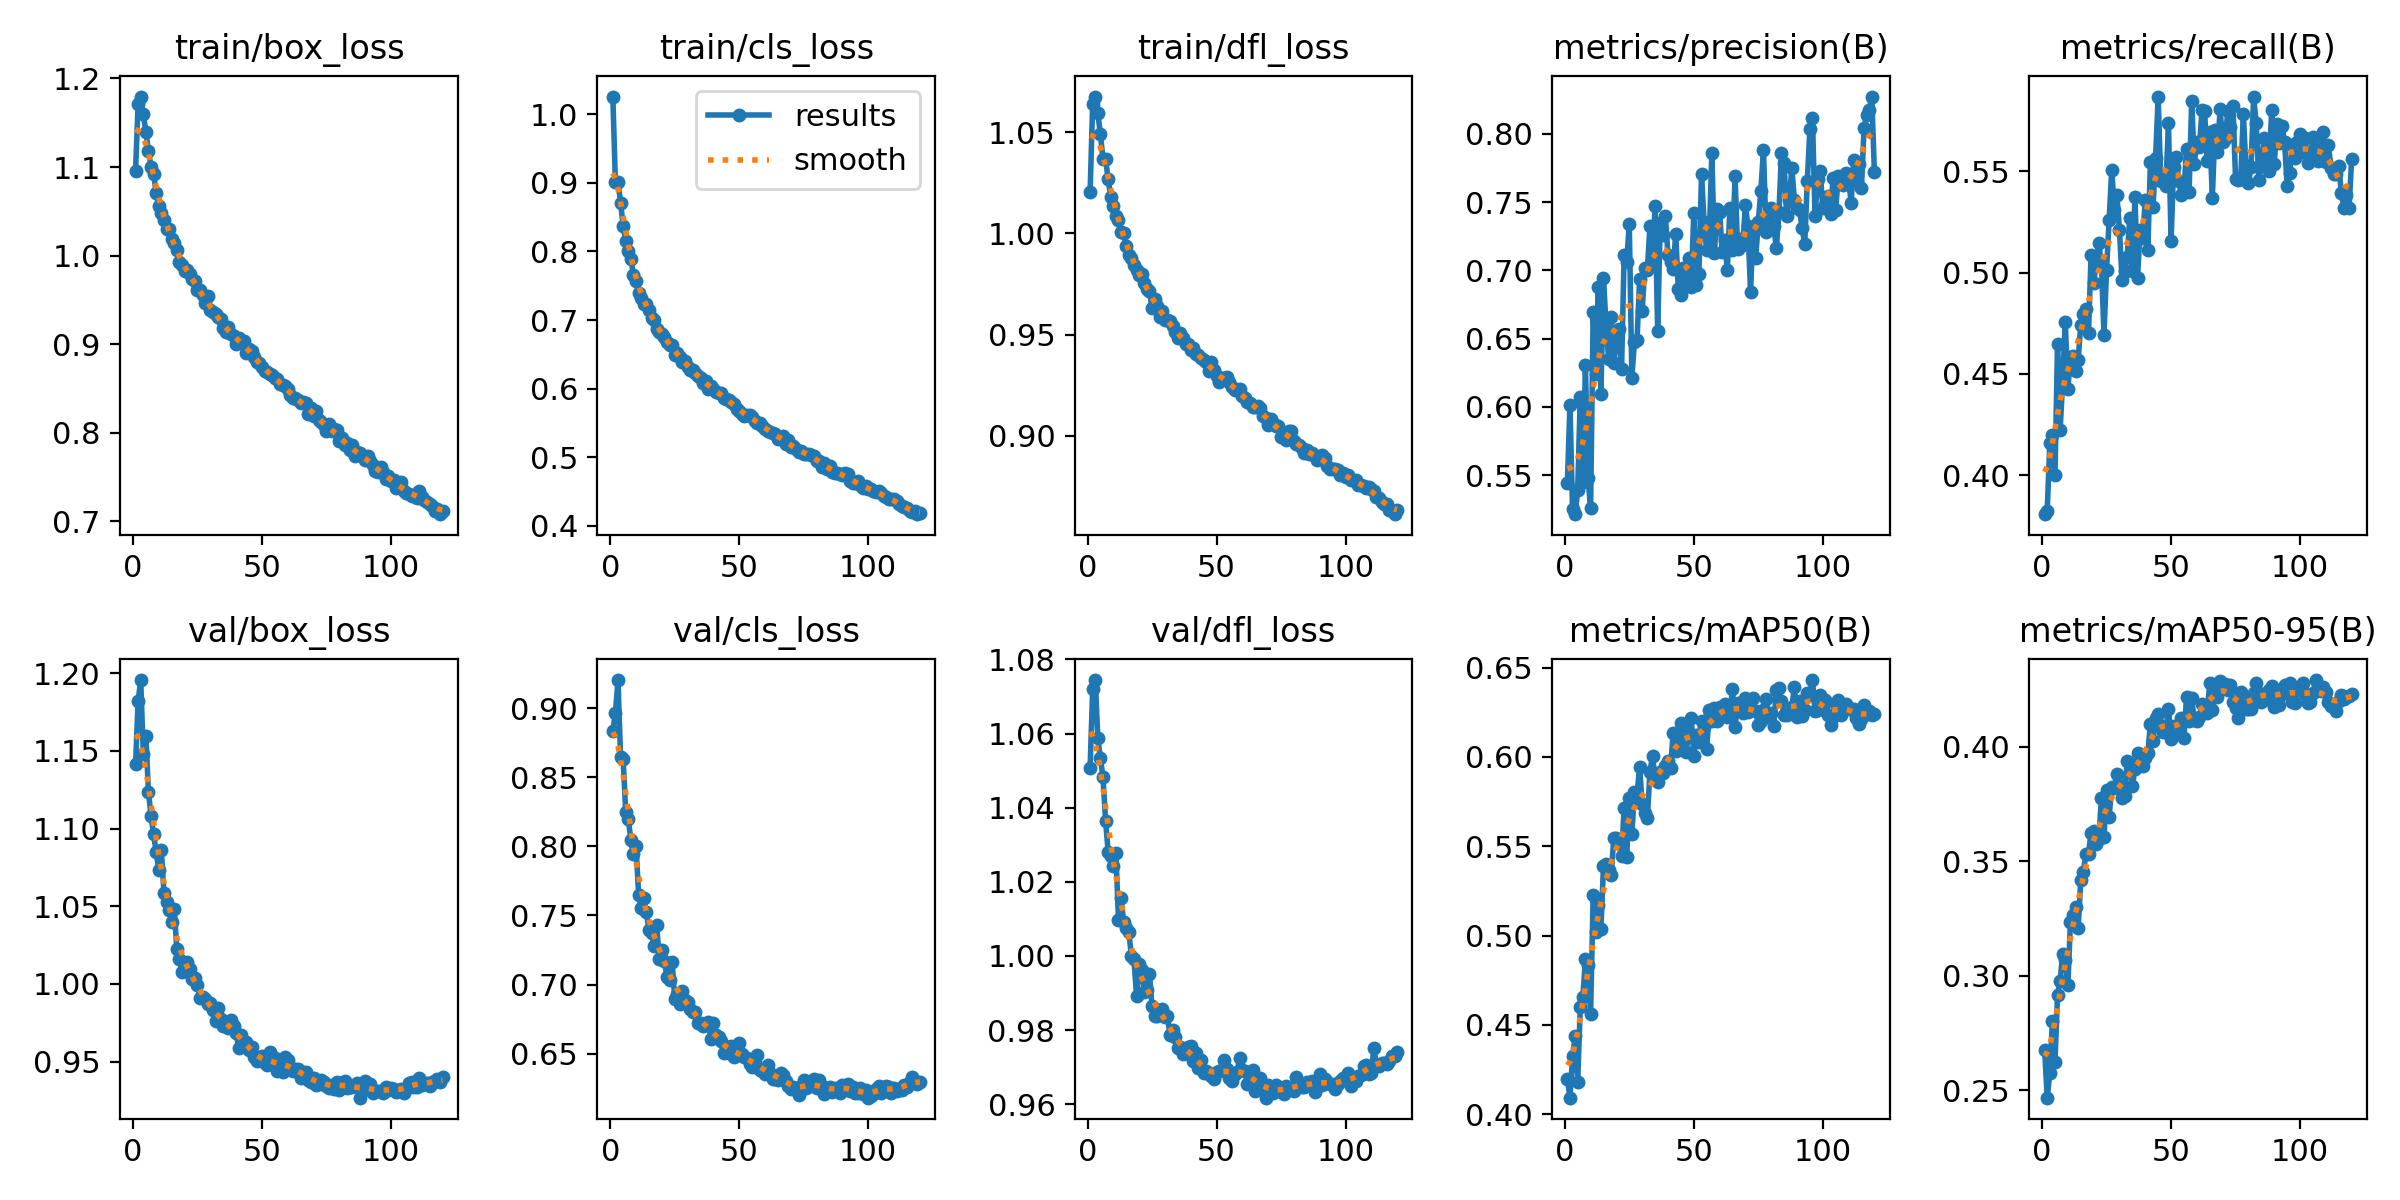

Values plotted in this chart, from the file beside it:
epoch, time, train/box_loss, train/cls_loss, train/dfl_loss, metrics/precision(B), metrics/recall(B), metrics/mAP50(B), metrics/mAP50-95(B), val/box_loss, val/cls_loss, val/dfl_loss, lr/pg0, lr/pg1, lr/pg2
1, 227.4, 1.095, 1.026, 1.02, 0.5444, 0.3808, 0.4198, 0.2675, 1.141, 0.8838, 1.051, 0.0002773, 0.0002773, 0.0002773
2, 453.9, 1.172, 0.9009, 1.064, 0.6014, 0.3824, 0.4093, 0.2468, 1.182, 0.8962, 1.072, 0.0005504, 0.0005504, 0.0005504
3, 686, 1.18, 0.902, 1.068, 0.5255, 0.4158, 0.4325, 0.2575, 1.196, 0.9203, 1.074, 0.0008189, 0.0008189, 0.0008189
4, 921.5, 1.159, 0.8714, 1.059, 0.5215, 0.42, 0.4437, 0.2802, 1.148, 0.8647, 1.059, 0.0008124, 0.0008124, 0.0008124
5, 1159, 1.14, 0.8377, 1.049, 0.5389, 0.4001, 0.4183, 0.2622, 1.16, 0.8635, 1.053, 0.0008055, 0.0008055, 0.0008055
6, 1396, 1.118, 0.8149, 1.037, 0.6074, 0.4649, 0.46, 0.2917, 1.124, 0.8246, 1.048, 0.0007986, 0.0007986, 0.0007986
7, 1634, 1.1, 0.8012, 1.037, 0.545, 0.4224, 0.4655, 0.2977, 1.108, 0.8194, 1.036, 0.0007918, 0.0007918, 0.0007918
8, 1872, 1.093, 0.7892, 1.027, 0.6308, 0.4465, 0.4868, 0.3097, 1.096, 0.8047, 1.028, 0.0007849, 0.0007849, 0.0007849
9, 2111, 1.07, 0.7656, 1.018, 0.5482, 0.4759, 0.4836, 0.307, 1.085, 0.7942, 1.027, 0.000778, 0.000778, 0.000778
10, 2350, 1.056, 0.7567, 1.013, 0.5258, 0.4425, 0.4561, 0.2959, 1.073, 0.8002, 1.024, 0.0007711, 0.0007711, 0.0007711
11, 2591, 1.048, 0.7397, 1.008, 0.6694, 0.4585, 0.5225, 0.3236, 1.086, 0.7651, 1.028, 0.0007643, 0.0007643, 0.0007643
12, 2828, 1.041, 0.7322, 1.007, 0.6239, 0.4589, 0.5021, 0.3267, 1.059, 0.7551, 1.01, 0.0007574, 0.0007574, 0.0007574
13, 3067, 1.03, 0.7228, 1.001, 0.6881, 0.4517, 0.517, 0.33, 1.053, 0.7627, 1.016, 0.0007505, 0.0007505, 0.0007505
14, 3307, 1.03, 0.7233, 1, 0.6093, 0.457, 0.5039, 0.321, 1.048, 0.7522, 1.009, 0.0007437, 0.0007437, 0.0007437
15, 3547, 1.019, 0.715, 0.9936, 0.6943, 0.4744, 0.5387, 0.3418, 1.04, 0.7393, 1.008, 0.0007368, 0.0007368, 0.0007368
16, 3786, 1.014, 0.7029, 0.9892, 0.6595, 0.4796, 0.5399, 0.3454, 1.049, 0.737, 1.006, 0.0007299, 0.0007299, 0.0007299
17, 4025, 1.006, 0.7005, 0.9877, 0.6352, 0.4822, 0.5365, 0.353, 1.022, 0.7281, 1, 0.000723, 0.000723, 0.000723
18, 4264, 0.9924, 0.6874, 0.9842, 0.6659, 0.4704, 0.5341, 0.3533, 1.016, 0.7429, 0.9992, 0.0007162, 0.0007162, 0.0007162
19, 4501, 0.989, 0.682, 0.9818, 0.6321, 0.5087, 0.5547, 0.3624, 1.008, 0.7185, 0.9892, 0.0007093, 0.0007093, 0.0007093
20, 4736, 0.983, 0.6803, 0.9797, 0.6495, 0.4948, 0.5548, 0.3633, 1.013, 0.725, 0.9979, 0.0007024, 0.0007024, 0.0007024
21, 4968, 0.9834, 0.6758, 0.9802, 0.6573, 0.5049, 0.5533, 0.3574, 1.014, 0.7169, 0.9961, 0.0006956, 0.0006956, 0.0006956
22, 5201, 0.9792, 0.6683, 0.9756, 0.6277, 0.5147, 0.5445, 0.3597, 1.01, 0.7056, 0.9903, 0.0006887, 0.0006887, 0.0006887
23, 5433, 0.9732, 0.6637, 0.9728, 0.7112, 0.5041, 0.5712, 0.3775, 1.003, 0.7031, 0.9908, 0.0006818, 0.0006818, 0.0006818
24, 5665, 0.9715, 0.6632, 0.9718, 0.7065, 0.4693, 0.5441, 0.3605, 1.004, 0.7166, 0.9952, 0.0006749, 0.0006749, 0.0006749
25, 5897, 0.9607, 0.6487, 0.963, 0.734, 0.5015, 0.5771, 0.3812, 0.9996, 0.6896, 0.9864, 0.0006681, 0.0006681, 0.0006681
26, 6128, 0.9617, 0.6521, 0.9678, 0.6214, 0.5259, 0.5571, 0.3694, 0.9909, 0.693, 0.9837, 0.0006612, 0.0006612, 0.0006612
27, 6359, 0.9552, 0.6467, 0.9644, 0.6477, 0.5509, 0.5801, 0.3825, 0.9917, 0.6862, 0.9839, 0.0006543, 0.0006543, 0.0006543
28, 6589, 0.946, 0.6384, 0.9589, 0.649, 0.5312, 0.5787, 0.382, 0.9902, 0.695, 0.9854, 0.0006474, 0.0006474, 0.0006474
29, 6820, 0.9543, 0.6408, 0.9617, 0.6935, 0.5381, 0.5946, 0.3882, 0.9869, 0.6891, 0.9857, 0.0006406, 0.0006406, 0.0006406
30, 7052, 0.9381, 0.6312, 0.9573, 0.6706, 0.5213, 0.5736, 0.3833, 0.9879, 0.6875, 0.9836, 0.0006337, 0.0006337, 0.0006337
31, 7284, 0.9363, 0.6275, 0.9574, 0.7017, 0.4961, 0.5689, 0.3776, 0.9832, 0.6822, 0.9838, 0.0006268, 0.0006268, 0.0006268
32, 7515, 0.934, 0.6267, 0.9566, 0.7002, 0.5008, 0.5658, 0.3784, 0.9759, 0.6804, 0.9786, 0.00062, 0.00062, 0.00062
33, 7747, 0.9309, 0.6229, 0.9544, 0.7322, 0.5078, 0.5914, 0.3938, 0.9847, 0.6801, 0.9799, 0.0006131, 0.0006131, 0.0006131
34, 7980, 0.9286, 0.6178, 0.9512, 0.7057, 0.5272, 0.6007, 0.3926, 0.9776, 0.6725, 0.9781, 0.0006062, 0.0006062, 0.0006062
35, 8212, 0.9182, 0.6155, 0.9484, 0.7475, 0.5006, 0.5878, 0.3828, 0.9726, 0.6722, 0.9752, 0.0005993, 0.0005993, 0.0005993
36, 8443, 0.9136, 0.608, 0.9507, 0.6557, 0.5373, 0.5861, 0.3903, 0.9743, 0.6701, 0.9756, 0.0005925, 0.0005925, 0.0005925
37, 8674, 0.9194, 0.6103, 0.9486, 0.7347, 0.4975, 0.5915, 0.3974, 0.9717, 0.6704, 0.9736, 0.0005856, 0.0005856, 0.0005856
38, 8907, 0.911, 0.5997, 0.9453, 0.7262, 0.5212, 0.5912, 0.3935, 0.9771, 0.6728, 0.9745, 0.0005787, 0.0005787, 0.0005787
39, 9142, 0.9091, 0.6032, 0.9455, 0.7398, 0.5172, 0.5951, 0.3916, 0.9727, 0.6608, 0.9754, 0.0005719, 0.0005719, 0.0005719
40, 9376, 0.9008, 0.5994, 0.9422, 0.7111, 0.5359, 0.5976, 0.3951, 0.9681, 0.6724, 0.9758, 0.000565, 0.000565, 0.000565
41, 9611, 0.907, 0.5944, 0.9436, 0.7065, 0.5112, 0.5939, 0.3974, 0.9586, 0.6635, 0.9717, 0.0005581, 0.0005581, 0.0005581
42, 9845, 0.9025, 0.5929, 0.9406, 0.7012, 0.5545, 0.6131, 0.4099, 0.9673, 0.6617, 0.9739, 0.0005512, 0.0005512, 0.0005512
43, 10078, 0.9041, 0.5937, 0.9399, 0.7267, 0.5324, 0.6031, 0.4027, 0.9628, 0.6594, 0.9698, 0.0005444, 0.0005444, 0.0005444
44, 10315, 0.8904, 0.5856, 0.9387, 0.686, 0.5564, 0.6079, 0.4125, 0.9626, 0.6508, 0.9719, 0.0005375, 0.0005375, 0.0005375
45, 10552, 0.8946, 0.5852, 0.9376, 0.6818, 0.5869, 0.619, 0.4143, 0.9575, 0.653, 0.9686, 0.0005306, 0.0005306, 0.0005306
46, 10790, 0.892, 0.5828, 0.9363, 0.7016, 0.5453, 0.6116, 0.409, 0.9595, 0.6502, 0.9689, 0.0005237, 0.0005237, 0.0005237
47, 11026, 0.8856, 0.5805, 0.9323, 0.6894, 0.5476, 0.6028, 0.4066, 0.9532, 0.6553, 0.9685, 0.0005169, 0.0005169, 0.0005169
48, 11262, 0.8805, 0.5771, 0.9366, 0.7094, 0.543, 0.613, 0.4077, 0.9501, 0.6474, 0.9677, 0.00051, 0.00051, 0.00051
49, 11497, 0.8791, 0.5704, 0.9327, 0.6875, 0.5739, 0.622, 0.4167, 0.9508, 0.6487, 0.9668, 0.0005031, 0.0005031, 0.0005031
50, 11738, 0.8747, 0.5678, 0.9295, 0.7422, 0.5156, 0.6005, 0.4034, 0.9534, 0.6574, 0.9687, 0.0004963, 0.0004963, 0.0004963
51, 11979, 0.8694, 0.5635, 0.9269, 0.6893, 0.5524, 0.612, 0.4093, 0.9489, 0.6498, 0.9691, 0.0004894, 0.0004894, 0.0004894
52, 12216, 0.8686, 0.5592, 0.9286, 0.6977, 0.5572, 0.6084, 0.4082, 0.9475, 0.6472, 0.9691, 0.0004825, 0.0004825, 0.0004825
53, 12452, 0.8666, 0.5611, 0.9288, 0.7704, 0.5454, 0.6202, 0.4056, 0.9559, 0.6467, 0.9721, 0.0004756, 0.0004756, 0.0004756
54, 12688, 0.8656, 0.5611, 0.9289, 0.7354, 0.5385, 0.6165, 0.4125, 0.9505, 0.6423, 0.9695, 0.0004688, 0.0004688, 0.0004688
55, 12923, 0.862, 0.5585, 0.9268, 0.7146, 0.5404, 0.6045, 0.4037, 0.9522, 0.6402, 0.967, 0.0004619, 0.0004619, 0.0004619
56, 13159, 0.8609, 0.5526, 0.924, 0.7237, 0.5611, 0.6262, 0.4217, 0.9439, 0.644, 0.9662, 0.000455, 0.000455, 0.000455
57, 13396, 0.8557, 0.5501, 0.9225, 0.786, 0.5401, 0.62, 0.4114, 0.9487, 0.6487, 0.9683, 0.0004482, 0.0004482, 0.0004482
58, 13640, 0.8538, 0.5496, 0.9227, 0.7126, 0.585, 0.6271, 0.4213, 0.9431, 0.6383, 0.9688, 0.0004413, 0.0004413, 0.0004413
59, 13900, 0.8532, 0.5457, 0.9232, 0.7453, 0.5537, 0.6203, 0.4115, 0.9528, 0.6374, 0.9725, 0.0004344, 0.0004344, 0.0004344
60, 14160, 0.849, 0.5415, 0.9198, 0.7431, 0.5646, 0.6278, 0.4113, 0.9507, 0.6352, 0.9694, 0.0004275, 0.0004275, 0.0004275
... 60 more rows
